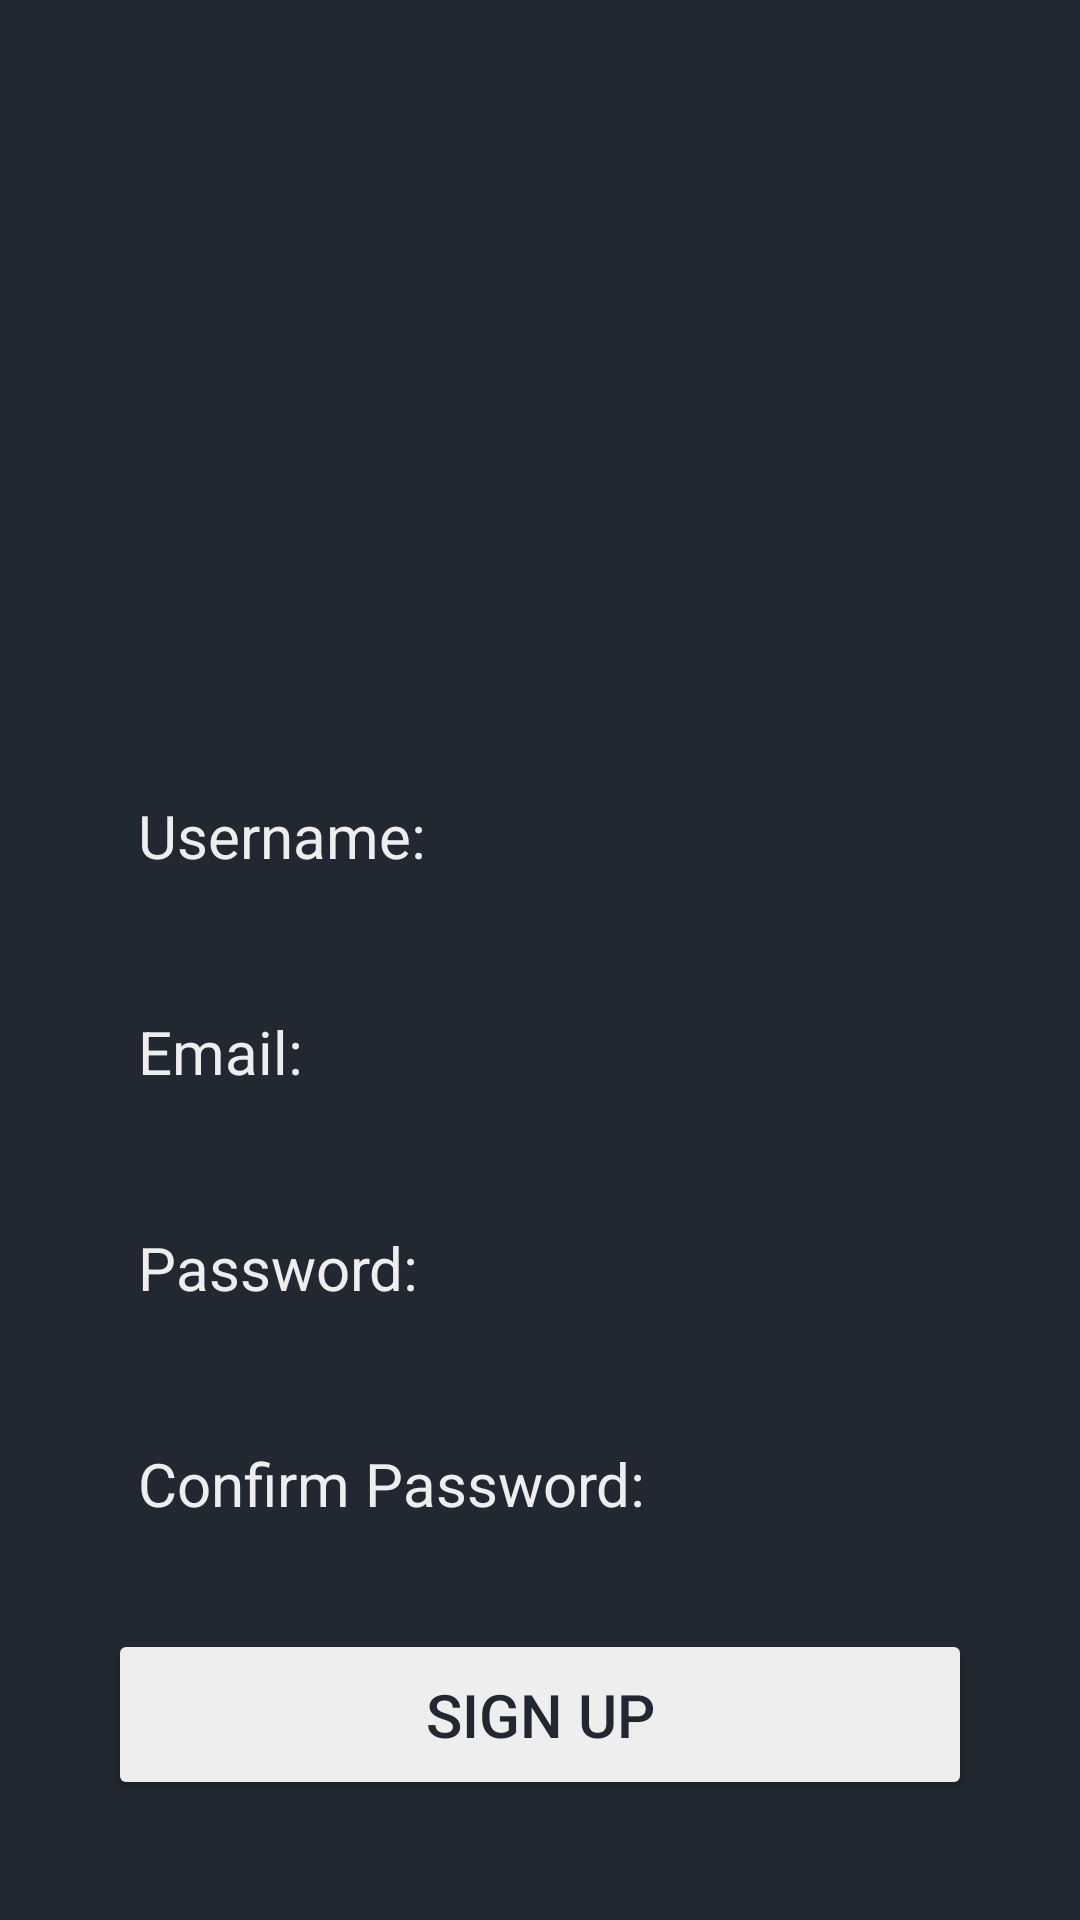

Android layout source for this screen:
<!-- AndroidManifest.xml: activity theme Theme.App.AniWatch -->
<!-- res/layout/activity_sign_up.xml -->
<?xml version="1.0" encoding="utf-8"?>
<LinearLayout
    xmlns:android="http://schemas.android.com/apk/res/android"
    xmlns:app="http://schemas.android.com/apk/res-auto"
    xmlns:tools="http://schemas.android.com/tools"
    android:layout_width="match_parent"
    android:layout_height="match_parent"
    android:background="@color/black"
    android:gravity="center"
    android:padding="16dp"
    tools:context=".activities.SignUpActivity">

    <LinearLayout
        android:layout_width="match_parent"
        android:layout_height="wrap_content"
        android:gravity="center"
        android:orientation="vertical"
        android:padding="20dp">

        <ImageView
            android:id="@+id/imageView3"
            android:layout_width="253dp"
            android:layout_height="200dp"
            android:layout_marginBottom="20dp"
            android:scaleType="fitCenter"
            app:srcCompat="@drawable/aniwatch_no_bg" />

        
        <EditText
            android:id="@+id/signup_username"
            android:layout_width="match_parent"
            android:layout_height="wrap_content"
            android:hint="Username: "
            android:textColor="@color/white"
            android:textColorHint="@color/white"
            android:textSize="20sp"
            android:background="@drawable/corner"
            android:padding="10dp"
            android:inputType="text"/>

        
        <EditText
            android:id="@+id/signup_email"
            android:layout_width="match_parent"
            android:layout_height="wrap_content"
            android:layout_marginTop="25dp"
            android:hint="Email: "
            android:textColor="@color/white"
            android:textColorHint="@color/white"
            android:textSize="20sp"
            android:background="@drawable/corner"
            android:padding="10dp"
            android:inputType="text"/>

        
        <EditText
            android:id="@+id/signup_password"
            android:layout_width="match_parent"
            android:layout_height="wrap_content"
            android:layout_marginTop="25dp"
            android:hint="Password: "
            android:textColor="@color/white"
            android:textColorHint="@color/white"
            android:textSize="20sp"
            android:background="@drawable/corner"
            android:padding="10dp"
            android:inputType="textPassword"/>

        
        <EditText
            android:id="@+id/signup_confirm"
            android:layout_width="match_parent"
            android:layout_height="wrap_content"
            android:layout_marginTop="25dp"
            android:hint="Confirm Password: "
            android:textColor="@color/white"
            android:textColorHint="@color/white"
            android:textSize="20sp"
            android:background="@drawable/corner"
            android:padding="10dp"
            android:inputType="textPassword"/>

        
        <Button
            android:id="@+id/signup_button"
            android:layout_width="match_parent"
            android:layout_height="wrap_content"
            android:text="Sign up"
            android:backgroundTint="@color/white"
            android:textColor="@color/black"
            android:padding="15dp"
            android:layout_marginTop="25dp"
            android:textSize="20sp"/>

        
        <TextView
            android:id="@+id/loginRedirectText"
            android:layout_width="wrap_content"
            android:layout_height="wrap_content"
            android:layout_gravity="center"
            android:layout_marginTop="5dp"
            android:textColor="@color/white"
            android:text="Already a user? Login" />

    </LinearLayout>
</LinearLayout>
<!-- resources referenced by this layout -->
<resources>
  <color name="black">#222831</color>
  <color name="white">#EEEEEE</color>
  <style name="Theme.App.AniWatch" parent="Theme.Material3.Dark.NoActionBar">
          <item name="colorPrimary">@color/primary</item>
          <item name="android:colorBackground">@color/black</item>
          <item name="android:textColor">@color/white</item>
          <item name="android:navigationBarColor">@color/gray</item>
      </style>
  <color name="primary">#0F0F0F</color>
  <color name="gray">#31363F</color>
</resources>
